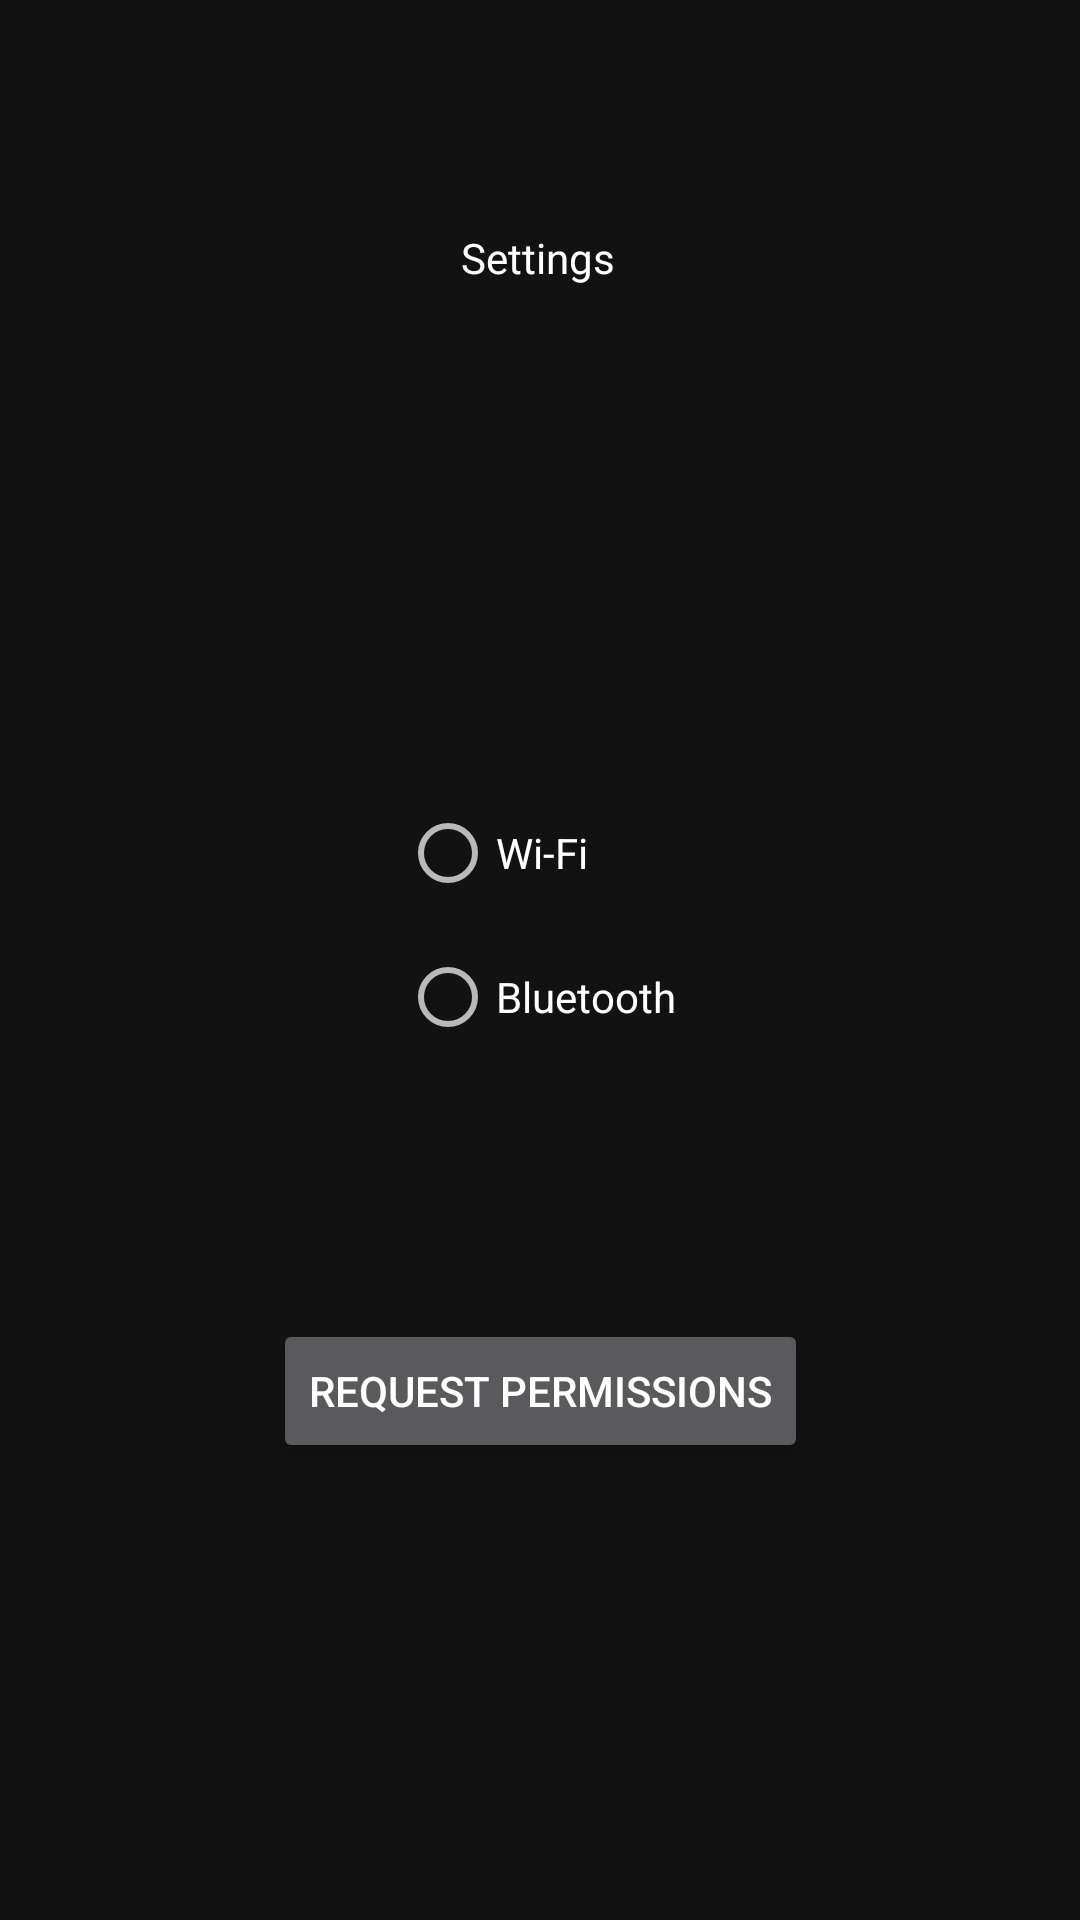

Layout XML and referenced resources for this Android screen:
<!-- AndroidManifest.xml: application theme Theme.OpenVoice -->
<!-- res/layout/fragment_settings.xml -->
<?xml version="1.0" encoding="utf-8"?>
<androidx.constraintlayout.widget.ConstraintLayout xmlns:android="http://schemas.android.com/apk/res/android"
    xmlns:app="http://schemas.android.com/apk/res-auto"
    xmlns:tools="http://schemas.android.com/tools"
    android:layout_width="match_parent"
    android:layout_height="match_parent"
    tools:context=".ui.settings.SettingsFragment">


    <TextView
        android:id="@+id/logoName"
        android:layout_width="wrap_content"
        android:layout_height="wrap_content"
        android:fontFamily="@font/noto_sans_bold"
        android:text="Settings"
        android:textColor="#fff"
        android:textSize="42px"
        app:layout_constraintBottom_toBottomOf="parent"
        app:layout_constraintEnd_toEndOf="parent"
        app:layout_constraintHorizontal_bias="0.498"
        app:layout_constraintStart_toStartOf="parent"
        app:layout_constraintTop_toTopOf="parent"
        app:layout_constraintVertical_bias="0.123" />

    <RadioGroup
        android:id="@+id/radioGroup"
        android:layout_width="wrap_content"
        android:layout_height="wrap_content"
        android:orientation="vertical"
        app:layout_constraintBottom_toBottomOf="parent"
        app:layout_constraintEnd_toEndOf="parent"
        app:layout_constraintHorizontal_bias="0.498"
        app:layout_constraintStart_toStartOf="parent"
        app:layout_constraintTop_toBottomOf="@+id/logoName"
        app:layout_constraintVertical_bias="0.368">

        <RadioButton
            android:id="@+id/radio_wifi"
            android:layout_width="match_parent"
            android:layout_height="wrap_content"
            android:text="@string/text_wifi" />

        <RadioButton
            android:id="@+id/radio_bluetooth"
            android:layout_width="match_parent"
            android:layout_height="wrap_content"
            android:text="@string/text_bluetooth" />
    </RadioGroup>

    <Button
        android:id="@+id/requestPermission"
        android:layout_width="wrap_content"
        android:layout_height="wrap_content"
        android:text="@string/request_permission"
        app:layout_constraintBottom_toBottomOf="parent"
        app:layout_constraintEnd_toEndOf="parent"
        app:layout_constraintStart_toStartOf="parent"
        app:layout_constraintTop_toBottomOf="@+id/radioGroup"
        app:layout_constraintVertical_bias="0.353" />

    <TextView
        android:id="@+id/address_text"
        android:layout_width="wrap_content"
        android:layout_height="wrap_content"
        android:fontFamily="@font/noto_sans_bold"
        android:textColor="#fff"
        android:textSize="42px"
        app:layout_constraintBottom_toBottomOf="parent"
        app:layout_constraintEnd_toEndOf="parent"
        app:layout_constraintStart_toStartOf="parent"
        app:layout_constraintTop_toBottomOf="@+id/requestPermission" />


</androidx.constraintlayout.widget.ConstraintLayout>
<!-- resources referenced by this layout -->
<resources>
  <string name="request_permission">Request Permissions</string>
  <string name="text_bluetooth">Bluetooth</string>
  <string name="text_wifi">Wi-Fi</string>
  <style name="Theme.OpenVoice" parent="Theme.MaterialComponents.NoActionBar">
          
          <item name="colorPrimary">@color/purple_500</item>
          <item name="colorPrimaryVariant">@color/purple_700</item>
          <item name="colorOnPrimary">@color/white</item>
          
          <item name="colorSecondary">@color/teal_200</item>
          <item name="colorSecondaryVariant">@color/teal_700</item>
          <item name="colorOnSecondary">@color/black</item>
          
          <item name="android:statusBarColor" tools:targetApi="l">?attr/colorPrimaryVariant</item>
          
      </style>
  <!-- not gathered from this repository: default colours our renderer supplied (Android Studio template values) -->
  <color name="purple_500">#FF6200EE</color>
  <color name="purple_700">#FF3700B3</color>
  <color name="teal_200">#FF03DAC5</color>
  <color name="teal_700">#FF018786</color>
  <color name="black">#FF000000</color>
  <color name="white">#FFFFFFFF</color>
</resources>
